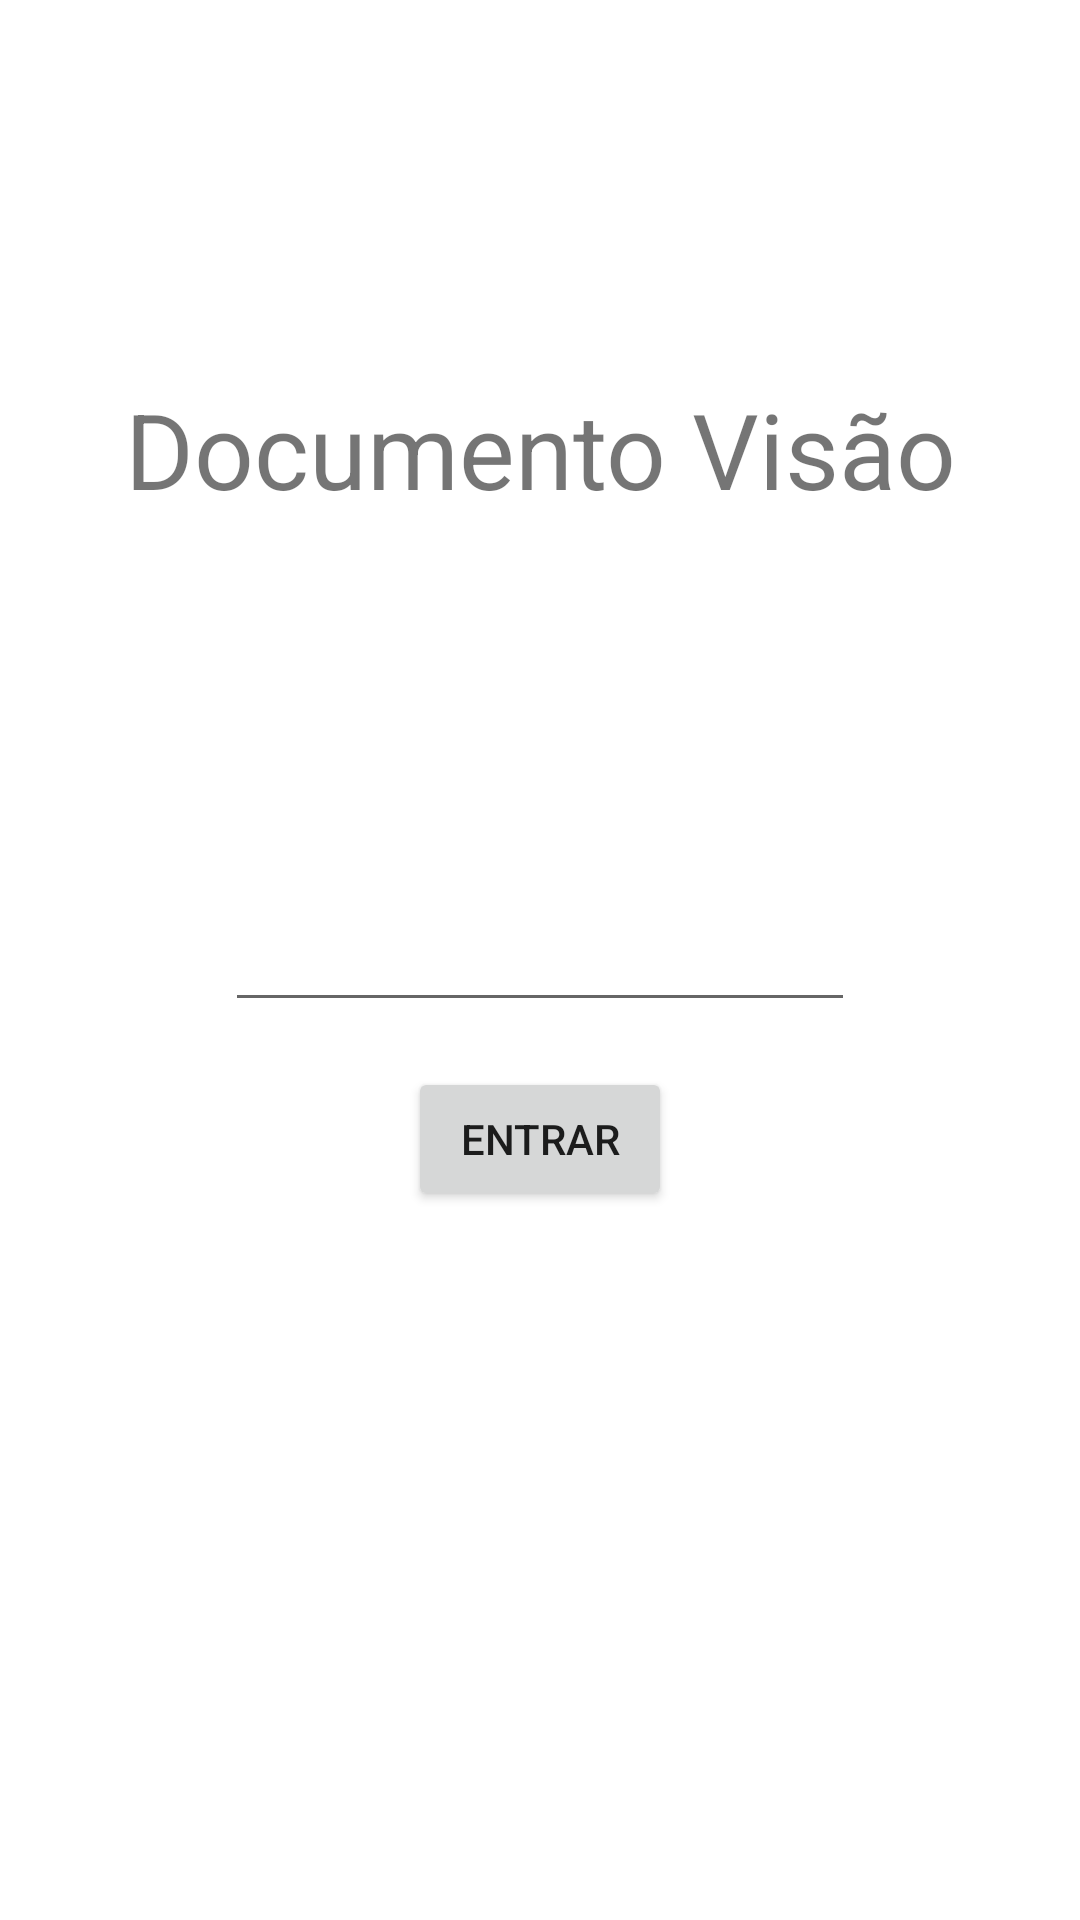

Layout XML and referenced resources for this Android screen:
<!-- AndroidManifest.xml: application theme Theme.Visao -->
<!-- res/layout/activity_main.xml -->
<?xml version="1.0" encoding="utf-8"?>
<androidx.constraintlayout.widget.ConstraintLayout xmlns:android="http://schemas.android.com/apk/res/android"
    xmlns:app="http://schemas.android.com/apk/res-auto"
    xmlns:tools="http://schemas.android.com/tools"
    android:layout_width="match_parent"
    android:layout_height="match_parent"
    tools:context=".activity.MainActivity">

    <EditText
        android:id="@+id/numberLogin"
        android:layout_width="wrap_content"
        android:layout_height="wrap_content"
        android:ems="10"
        android:inputType="number"
        app:layout_constraintBottom_toBottomOf="parent"
        app:layout_constraintEnd_toEndOf="parent"
        app:layout_constraintStart_toStartOf="parent"
        app:layout_constraintTop_toTopOf="parent" />

    <Button
        android:id="@+id/btnLogin"
        android:layout_width="wrap_content"
        android:layout_height="wrap_content"
        android:layout_marginTop="15dp"
        android:text="Entrar"
        app:layout_constraintEnd_toEndOf="parent"
        app:layout_constraintStart_toStartOf="parent"
        app:layout_constraintTop_toBottomOf="@+id/numberLogin" />

    <TextView
        android:id="@+id/textView"
        android:layout_width="wrap_content"
        android:layout_height="wrap_content"
        android:text="Documento Visão"
        android:textSize="35sp"
        app:layout_constraintBottom_toTopOf="@+id/numberLogin"
        app:layout_constraintEnd_toEndOf="parent"
        app:layout_constraintStart_toStartOf="parent"
        app:layout_constraintTop_toTopOf="parent" />

</androidx.constraintlayout.widget.ConstraintLayout>
<!-- resources referenced by this layout -->
<resources>
  <style name="Theme.Visao" parent="Theme.MaterialComponents.DayNight.DarkActionBar">
          
          <item name="colorPrimary">@color/purple_500</item>
          <item name="colorPrimaryVariant">@color/purple_700</item>
          <item name="colorOnPrimary">@color/white</item>
          
          <item name="colorSecondary">@color/teal_200</item>
          <item name="colorSecondaryVariant">@color/teal_700</item>
          <item name="colorOnSecondary">@color/black</item>
          
          <item name="android:statusBarColor">?attr/colorPrimaryVariant</item>
          
      </style>
  <!-- not gathered from this repository: default colours our renderer supplied (Android Studio template values) -->
  <color name="purple_500">#FF6200EE</color>
  <color name="purple_700">#FF3700B3</color>
  <color name="teal_200">#FF03DAC5</color>
  <color name="teal_700">#FF018786</color>
  <color name="black">#FF000000</color>
  <color name="white">#FFFFFFFF</color>
</resources>
